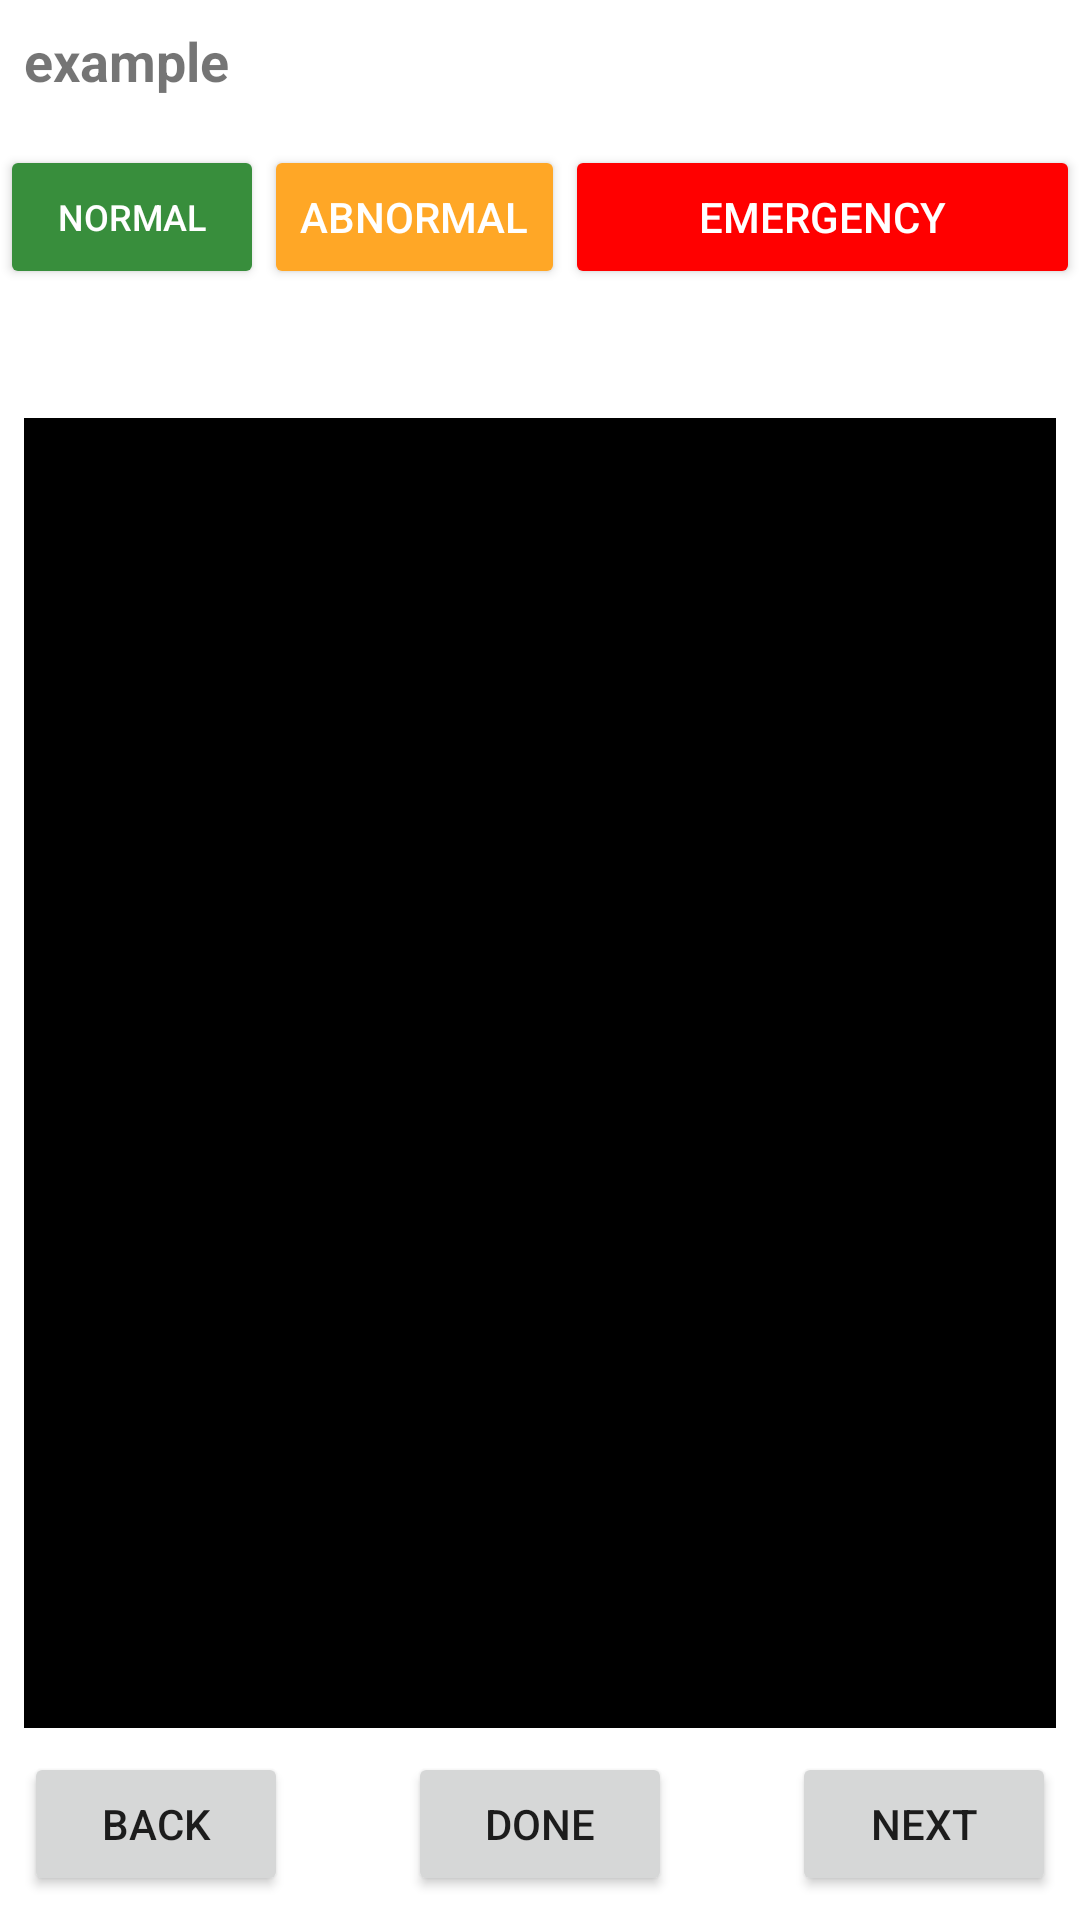

Here is an Android app screen rendered from its layout file. Give the layout XML and the strings, colors and styles it references.
<!-- AndroidManifest.xml: application theme Theme.CheckListComplete -->
<!-- res/layout/activity_checklist_viever.xml -->
<?xml version="1.0" encoding="utf-8"?>
<androidx.constraintlayout.widget.ConstraintLayout xmlns:android="http://schemas.android.com/apk/res/android"
    xmlns:app="http://schemas.android.com/apk/res-auto"
    xmlns:tools="http://schemas.android.com/tools"
    android:layout_width="match_parent"
    android:layout_height="match_parent"
    tools:context=".ChecklistViever">

    <Button
        android:id="@+id/viewerBtnEmergency"
        style="@style/emergencyButton"
        android:layout_width="0dp"
        android:layout_height="wrap_content"
        android:text="@string/emergency"
        app:layout_constraintEnd_toEndOf="parent"
        app:layout_constraintStart_toEndOf="@+id/viewerBtnAbnormal"
        app:layout_constraintTop_toTopOf="@+id/viewerBtnAbnormal" />

    <Button
        android:id="@+id/viewerBtnBack"
        android:layout_width="wrap_content"
        android:layout_height="wrap_content"
        android:layout_marginStart="8dp"
        android:layout_marginBottom="8dp"
        android:text="@string/back"
        app:layout_constraintBottom_toBottomOf="parent"
        app:layout_constraintStart_toStartOf="parent" />

    <Button
        android:id="@+id/viewerBtnNext"
        android:layout_width="wrap_content"
        android:layout_height="wrap_content"
        android:layout_marginEnd="8dp"
        android:layout_marginBottom="8dp"
        android:text="@string/next"
        app:layout_constraintBottom_toBottomOf="parent"
        app:layout_constraintEnd_toEndOf="parent" />

    <Button
        android:id="@+id/viewerBtnDone"
        android:layout_width="wrap_content"
        android:layout_height="wrap_content"
        android:layout_marginBottom="8dp"
        android:text="@string/done"
        app:layout_constraintBottom_toBottomOf="parent"
        app:layout_constraintEnd_toEndOf="parent"
        app:layout_constraintStart_toStartOf="parent" />

    <Button
        android:id="@+id/viewerBtnNormal"
        style="@style/normalButton"
        android:layout_width="wrap_content"
        android:layout_height="wrap_content"
        android:layout_marginTop="16dp"
        android:text="@string/normal"
        app:layout_constraintStart_toStartOf="parent"
        app:layout_constraintTop_toBottomOf="@+id/viewerAircraftTv" />

    <TextView
        android:id="@+id/viewerAircraftTv"
        style="@style/aircraft_type_title"
        android:layout_width="wrap_content"
        android:layout_height="wrap_content"
        android:layout_marginStart="8dp"
        android:layout_marginTop="8dp"
        android:text="@string/example"
        app:layout_constraintStart_toStartOf="parent"
        app:layout_constraintTop_toTopOf="parent"
        tools:text="PA28/S/1976" />

    <androidx.recyclerview.widget.RecyclerView
        android:id="@+id/viewerRV"
        android:layout_width="0dp"
        android:layout_height="0dp"
        android:layout_marginStart="8dp"
        android:layout_marginTop="8dp"
        android:layout_marginEnd="8dp"
        android:layout_marginBottom="8dp"
        android:background="@color/black"
        app:layout_constraintBottom_toTopOf="@+id/viewerBtnDone"
        app:layout_constraintEnd_toEndOf="parent"
        app:layout_constraintHorizontal_bias="0.0"
        app:layout_constraintStart_toStartOf="parent"

        app:layout_constraintTop_toBottomOf="@+id/viewerChecklistName" />

    <TextView
        android:id="@+id/viewerChecklistName"
        style="@style/checklist_name"
        android:layout_width="0dp"
        android:layout_height="wrap_content"
        android:layout_marginStart="16dp"
        android:layout_marginTop="8dp"
        android:layout_marginEnd="16dp"
        android:textAlignment="center"
        app:layout_constraintEnd_toEndOf="parent"
        app:layout_constraintStart_toStartOf="parent"
        app:layout_constraintTop_toBottomOf="@+id/viewerBtnNormal"
        tools:text="BEFORE TAKEOFF" />

    <Button
        android:id="@+id/viewerBtnAbnormal"
        style="@style/abnormalButton"
        android:layout_width="wrap_content"
        android:layout_height="wrap_content"
        android:text="@string/abnormal"
        app:layout_constraintStart_toEndOf="@+id/viewerBtnNormal"
        app:layout_constraintTop_toTopOf="@+id/viewerBtnNormal" />
</androidx.constraintlayout.widget.ConstraintLayout>
<!-- resources referenced by this layout -->
<resources>
  <color name="black">#FF000000</color>
  <string name="abnormal">ABNORMAL</string>
  <string name="back">BACK</string>
  <string name="done">DONE</string>
  <string name="emergency">EMERGENCY</string>
  <string name="example">example</string>
  <string name="next">NEXT</string>
  <string name="normal">NORMAL</string>
  <style name="abnormalButton">
          <item name="backgroundTint">@color/abnormal</item>
          <item name="android:textColor">@color/white</item>
          <item name="android:textSize">12sp</item>
  
      </style>
  <style name="aircraft_type_title">
          <item name="android:textSize">18sp</item>
          <item name="android:textStyle">bold</item>
      </style>
  <style name="checklist_name">
          <item name="android:textSize">20sp</item>
          <item name="android:textStyle">bold</item>
      </style>
  <style name="emergencyButton">
          <item name="backgroundTint">@color/emergency</item>
          <item name="android:textColor">@color/white</item>
          <item name="android:textSize">12sp</item>
      </style>
  <style name="normalButton">
          <item name="backgroundTint">@color/normal</item>
          <item name="android:textColor">@color/white</item>
          <item name="android:textSize">12sp</item>
  
      </style>
  <style name="Theme.CheckListComplete" parent="Theme.MaterialComponents.DayNight.DarkActionBar">
          
          <item name="colorPrimary">@color/purple_500</item>
          <item name="colorPrimaryVariant">@color/purple_700</item>
          <item name="colorOnPrimary">@color/white</item>
          
          <item name="colorSecondary">@color/teal_200</item>
          <item name="colorSecondaryVariant">@color/teal_700</item>
          <item name="colorOnSecondary">@color/black</item>
          
          <item name="android:statusBarColor" tools:targetApi="l">?attr/colorPrimaryVariant</item>
          
      </style>
  <color name="abnormal">#FFA000</color>
  <color name="white">#FFFFFFFF</color>
  <color name="emergency">#D32F2F</color>
  <color name="normal">#388E3C</color>
  <color name="purple_500">#FF6200EE</color>
  <color name="purple_700">#FF3700B3</color>
  <color name="teal_200">#FF03DAC5</color>
  <color name="teal_700">#FF018786</color>
</resources>
